Dataset: data (GitHub, gokul028h/sugarcane_disease). Classes: bacterial blights, healthy, mosaic, red rot, rust, yellow.

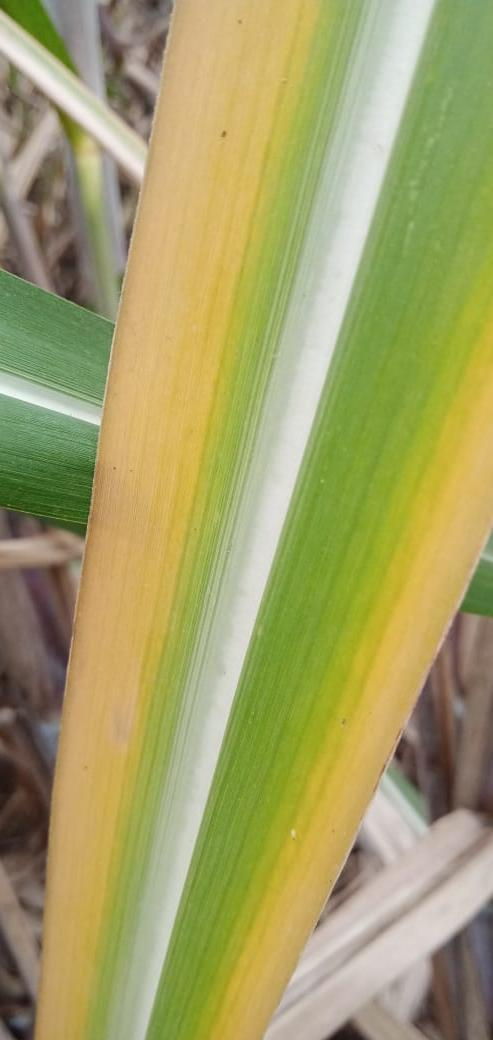
Label: yellow

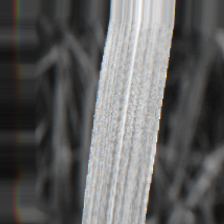
Label: bacterial blights

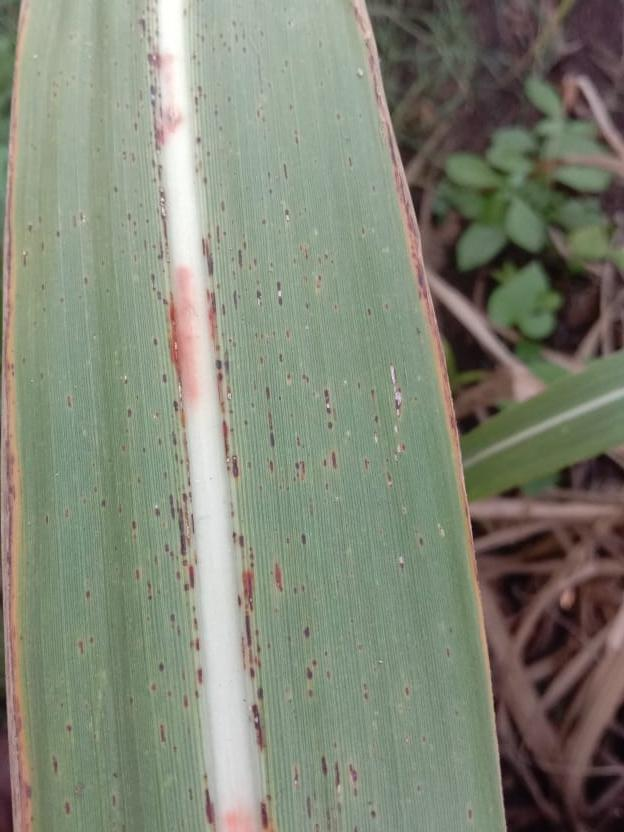
Label: rust

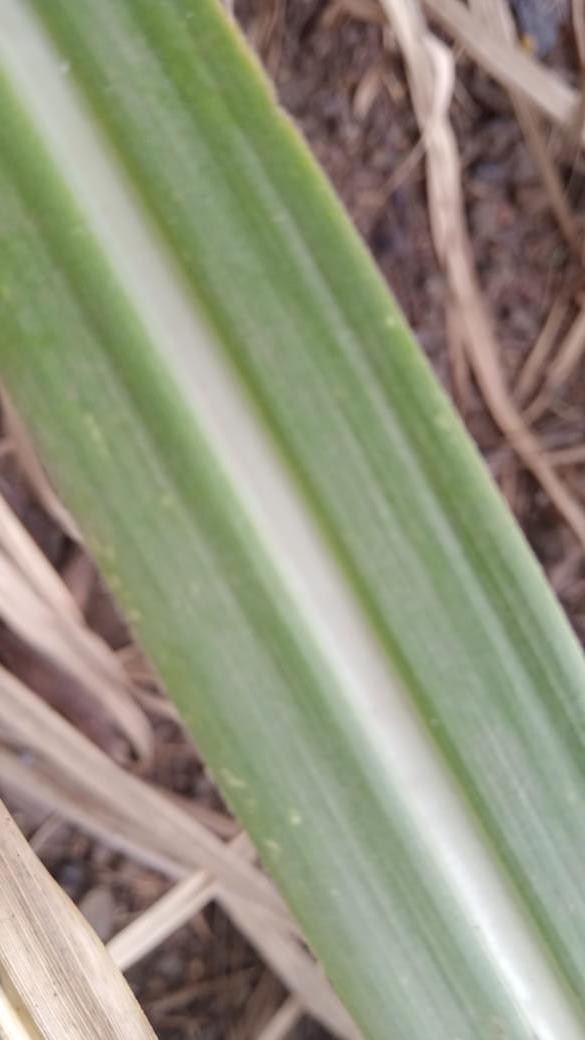
Label: healthy

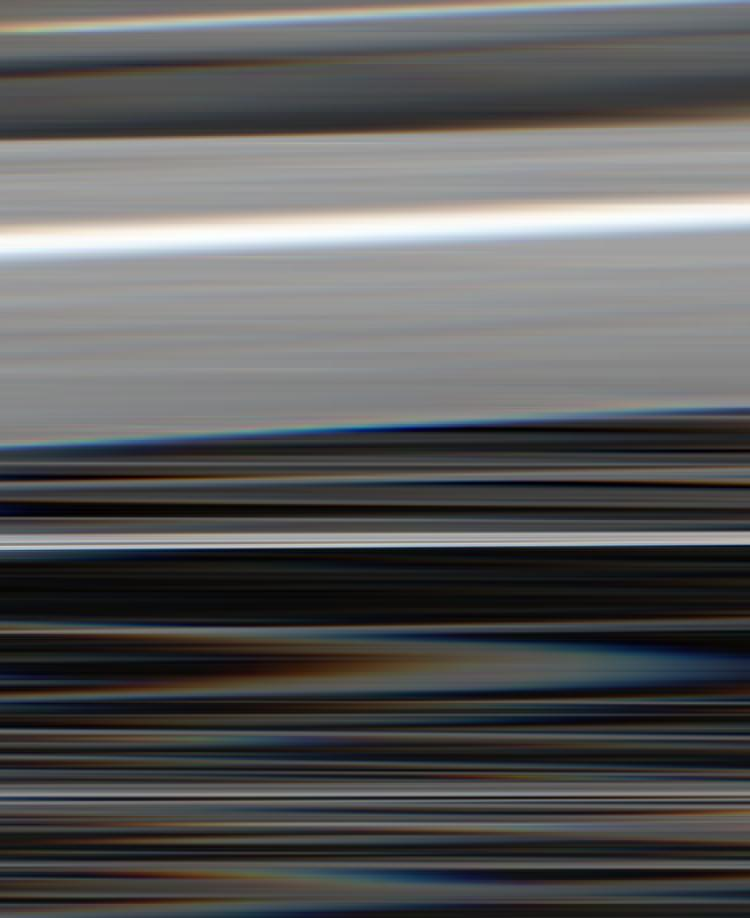
Label: red rot

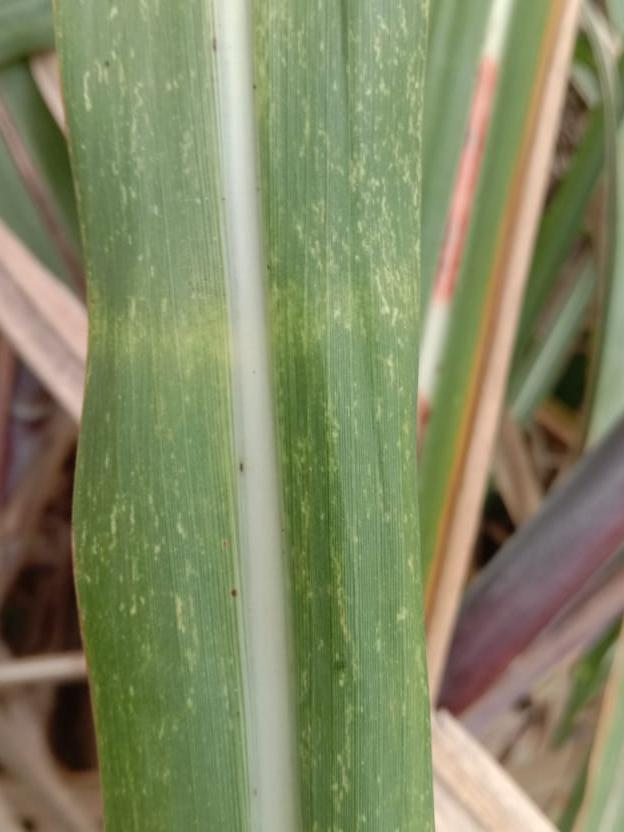
Label: mosaic
